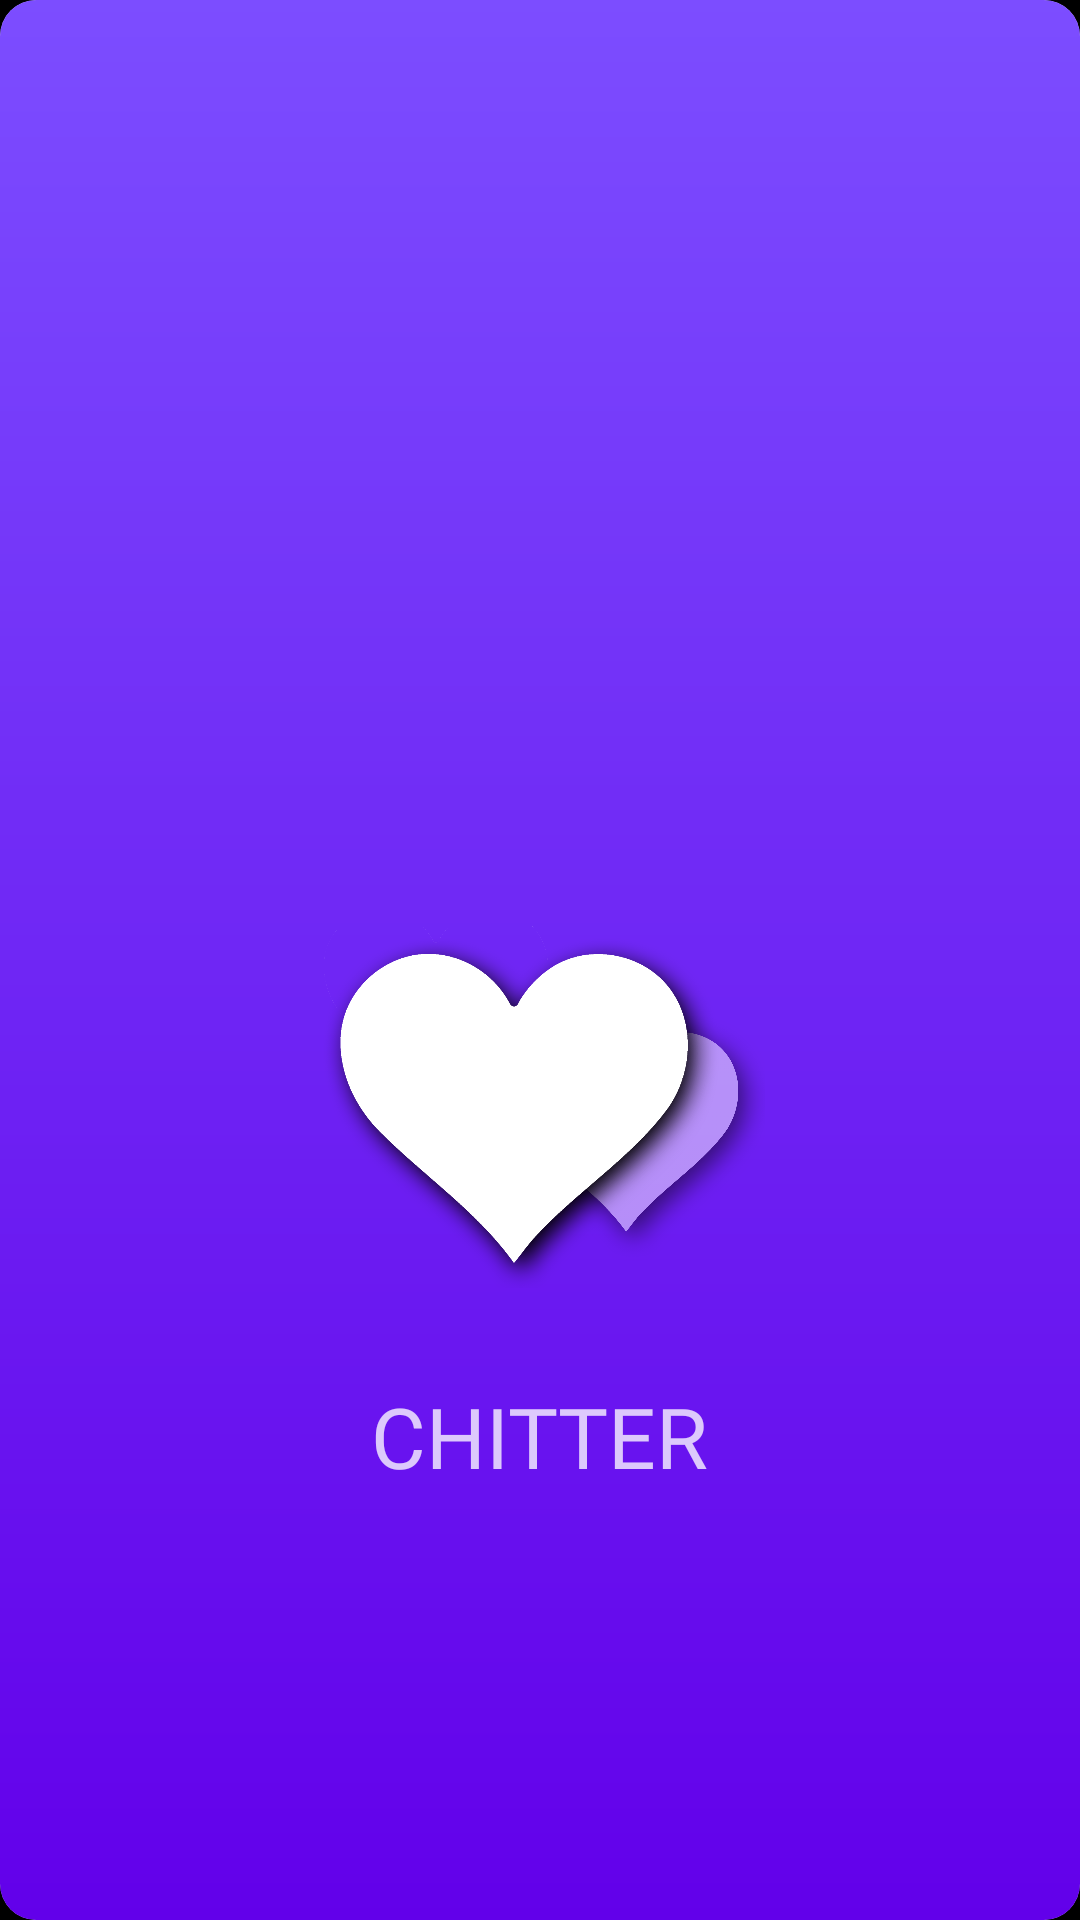

The Android layout XML behind this screen, and the referenced resources:
<!-- AndroidManifest.xml: application theme AppTheme -->
<!-- res/layout/activity_splash.xml -->
<?xml version="1.0" encoding="utf-8"?>
<android.support.constraint.ConstraintLayout xmlns:android="http://schemas.android.com/apk/res/android"
    xmlns:app="http://schemas.android.com/apk/res-auto"
    xmlns:tools="http://schemas.android.com/tools"
    android:layout_width="match_parent"
    android:layout_height="match_parent"
    android:background="@color/colorBlack"
    tools:context=".Activities.SplashActivity">

    <android.support.v7.widget.CardView
        android:layout_width="match_parent"
        android:layout_height="match_parent"
        app:cardCornerRadius="12dp"
        app:layout_constraintBottom_toBottomOf="parent"
        app:layout_constraintEnd_toEndOf="parent"
        app:layout_constraintStart_toStartOf="parent"
        app:layout_constraintTop_toTopOf="parent">

        <android.support.constraint.ConstraintLayout
            android:layout_width="match_parent"
            android:layout_height="match_parent"
            android:background="@drawable/background">

            <ImageView
                android:id="@+id/splash_picture"
                android:layout_width="150dp"
                android:layout_height="150dp"
                android:transitionName="heart"
                app:layout_constraintBottom_toBottomOf="parent"
                app:layout_constraintEnd_toEndOf="parent"
                app:layout_constraintStart_toStartOf="parent"
                app:layout_constraintTop_toTopOf="parent"
                app:layout_constraintVertical_bias="0.6"
                app:srcCompat="@mipmap/logo"
                tools:ignore="ContentDescription" />

            <TextView
                android:id="@+id/name"
                android:layout_width="wrap_content"
                android:layout_height="wrap_content"
                android:layout_marginTop="16dp"
                android:fontFamily="@font/convergence"
                android:text="CHITTER"
                android:textColor="#C5FFFFFF"
                android:textSize="28sp"
                app:layout_constraintEnd_toEndOf="@+id/splash_picture"
                app:layout_constraintStart_toStartOf="@+id/splash_picture"
                app:layout_constraintTop_toBottomOf="@+id/splash_picture"
                tools:ignore="HardcodedText" />

        </android.support.constraint.ConstraintLayout>

    </android.support.v7.widget.CardView>


</android.support.constraint.ConstraintLayout>
<!-- resources referenced by this layout -->
<resources>
  <color name="colorBlack">#000000</color>
  <!-- drawable background (drawable) -->
  <?xml version="1.0" encoding="utf-8"?>
  <shape xmlns:android="http://schemas.android.com/apk/res/android">
      <gradient
          android:angle="90"
          android:endColor="#7c4dff"
          android:startColor="#6200ea" />
  </shape>
  <!-- mipmap logo: png bitmap (mipmap-hdpi, 301075 bytes) -->
  <style name="AppTheme" parent="Theme.AppCompat.Light.NoActionBar">
          
          <item name="colorPrimary">@color/colorPrimary</item>
          <item name="colorPrimaryDark">@color/colorPrimaryDark</item>
          <item name="colorAccent">@color/colorAccent</item>
  
          <item name="android:windowActivityTransitions">true</item>
      </style>
  <color name="colorPrimary">#7c4dff</color>
  <color name="colorPrimaryDark">#f5f5f5</color>
  <color name="colorAccent">#444444</color>
</resources>
